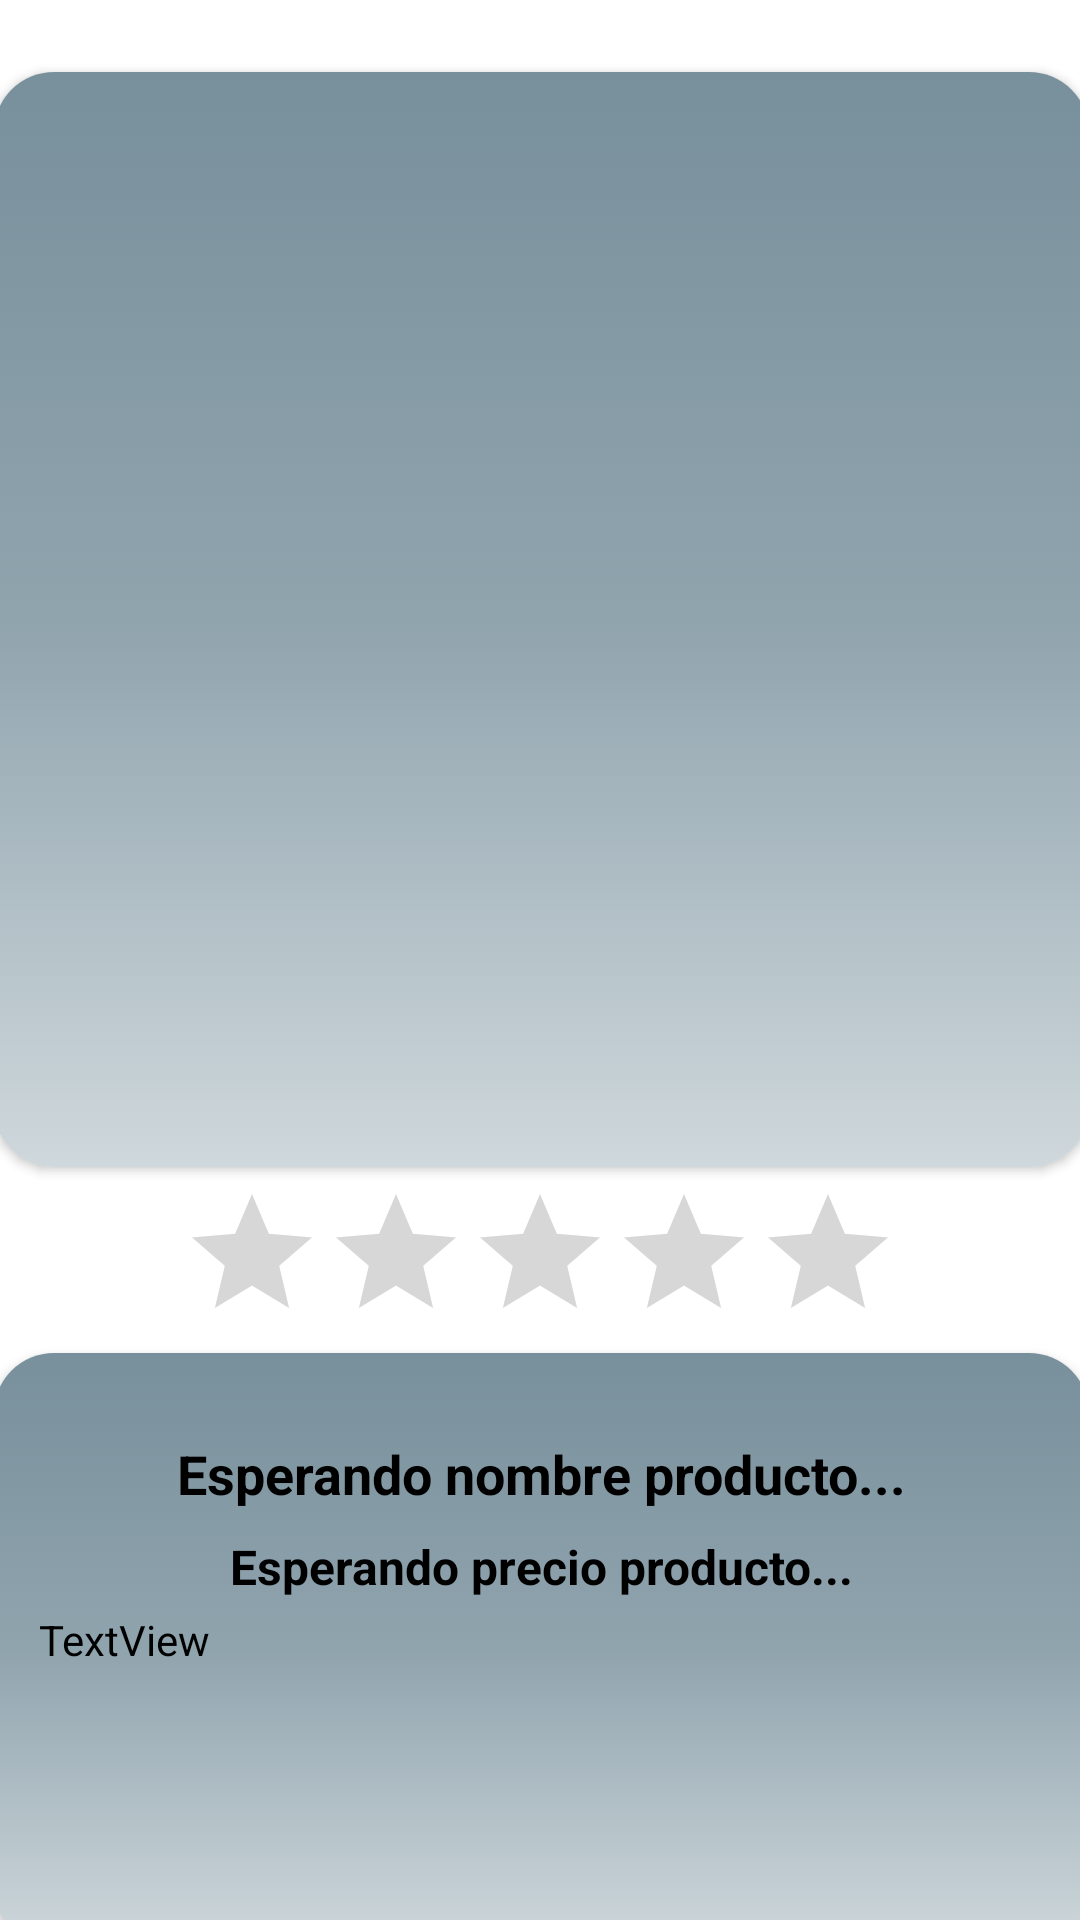

This screen was rendered from an Android layout file. Write that file and the resources it references.
<!-- AndroidManifest.xml: application theme Theme.Catalogo_JS_Cars_Style -->
<!-- res/layout/activity_product2_info.xml -->
<?xml version="1.0" encoding="utf-8"?>
<androidx.constraintlayout.widget.ConstraintLayout xmlns:android="http://schemas.android.com/apk/res/android"
    xmlns:app="http://schemas.android.com/apk/res-auto"
    xmlns:tools="http://schemas.android.com/tools"
    android:layout_width="match_parent"
    android:layout_height="match_parent"
    android:background="@color/white"
    tools:context=".categorias.iluminacion.productos.Product2_info">

    <Button
        android:id="@+id/btt_agregar_pro2_ilu"
        android:layout_width="wrap_content"
        android:layout_height="wrap_content"
        android:backgroundTint="@color/black"
        android:onClick="agregar"
        android:text="AGREGAR A LISTA DE DESEOS"
        android:textColor="@color/white"
        app:layout_constraintBottom_toBottomOf="parent"
        app:layout_constraintEnd_toEndOf="parent"
        app:layout_constraintStart_toStartOf="parent"
        app:layout_constraintTop_toBottomOf="@+id/cardView66" />

    <androidx.cardview.widget.CardView
        android:id="@+id/cardView9"
        android:layout_width="365dp"
        android:layout_height="365dp"
        android:layout_marginTop="24dp"
        app:cardCornerRadius="20dp"
        app:layout_constraintEnd_toEndOf="parent"
        app:layout_constraintStart_toStartOf="parent"
        app:layout_constraintTop_toTopOf="parent">

        <androidx.constraintlayout.widget.ConstraintLayout
            android:layout_width="match_parent"
            android:layout_height="match_parent"
            android:background="@drawable/gradiant2">

            <ViewFlipper
                android:id="@+id/sliderIluPro2"
                android:layout_width="330dp"
                android:layout_height="330dp"
                app:layout_constraintBottom_toBottomOf="parent"
                app:layout_constraintEnd_toEndOf="parent"
                app:layout_constraintStart_toStartOf="parent"
                app:layout_constraintTop_toTopOf="parent"/>
        </androidx.constraintlayout.widget.ConstraintLayout>
    </androidx.cardview.widget.CardView>

    <androidx.cardview.widget.CardView
        android:id="@+id/cardView66"
        android:layout_width="365dp"
        android:layout_height="198dp"
        app:cardCornerRadius="20dp"
        app:layout_constraintEnd_toEndOf="parent"
        app:layout_constraintStart_toStartOf="parent"
        app:layout_constraintTop_toBottomOf="@+id/rtb_pro2_ilu">

        <androidx.constraintlayout.widget.ConstraintLayout
            android:layout_width="match_parent"
            android:layout_height="match_parent"
            android:background="@drawable/gradiant2">

            <TextView
                android:id="@+id/txt_nombreilu2"
                android:layout_width="wrap_content"
                android:layout_height="wrap_content"
                android:layout_marginTop="28dp"
                android:text="Esperando nombre producto..."
                android:textColor="@color/black"
                android:textSize="18sp"
                android:textStyle="bold"
                app:layout_constraintEnd_toEndOf="parent"
                app:layout_constraintStart_toStartOf="parent"
                app:layout_constraintTop_toTopOf="parent" />

            <TextView
                android:id="@+id/txt_precioIlu2"
                android:layout_width="wrap_content"
                android:layout_height="wrap_content"
                android:layout_marginTop="8dp"
                android:text="Esperando precio producto..."
                android:textColor="@color/black"
                android:textSize="16sp"
                android:textStyle="bold"
                app:layout_constraintEnd_toEndOf="parent"
                app:layout_constraintStart_toStartOf="parent"
                app:layout_constraintTop_toBottomOf="@+id/txt_nombreilu2" />

            <TextView
                android:id="@+id/txt_descripIlu2"
                android:layout_width="0dp"
                android:layout_height="75sp"
                android:layout_marginStart="15dp"
                android:layout_marginTop="4dp"
                android:layout_marginEnd="15dp"
                android:text="TextView"
                android:textColor="@color/black"
                android:textSize="14sp"
                app:layout_constraintEnd_toEndOf="parent"
                app:layout_constraintStart_toStartOf="parent"
                app:layout_constraintTop_toBottomOf="@+id/txt_precioIlu2" />

            <TextView
                android:id="@+id/txt_stock_pro2_ilu"
                android:layout_width="wrap_content"
                android:layout_height="wrap_content"
                android:textColor="@color/black"
                android:textStyle="bold"
                app:layout_constraintBottom_toBottomOf="parent"
                app:layout_constraintEnd_toEndOf="parent"
                app:layout_constraintStart_toStartOf="parent"
                app:layout_constraintTop_toBottomOf="@+id/txt_descripIlu2" />
        </androidx.constraintlayout.widget.ConstraintLayout>
    </androidx.cardview.widget.CardView>

    <RatingBar
        android:id="@+id/rtb_pro2_ilu"
        android:layout_width="wrap_content"
        android:layout_height="wrap_content"
        android:layout_marginTop="5dp"
        app:layout_constraintEnd_toEndOf="parent"
        app:layout_constraintStart_toStartOf="parent"
        app:layout_constraintTop_toBottomOf="@+id/cardView9" />
</androidx.constraintlayout.widget.ConstraintLayout>
<!-- resources referenced by this layout -->
<resources>
  <!-- drawable gradiant2 (drawable) -->
  <?xml version="1.0" encoding="utf-8"?>
  <selector xmlns:android="http://schemas.android.com/apk/res/android">
      <item>
          <shape>
              <gradient
                  android:startColor="#CFD8DC"
                  android:centerColor="#90A4AE"
                  android:endColor="#78909C"
                  android:angle="90"/>
              <corners
                  android:radius="0dp"/>
          </shape>
      </item>
  </selector>
  <style name="Theme.Catalogo_JS_Cars_Style" parent="Theme.MaterialComponents.DayNight.NoActionBar">
          
          <item name="colorPrimary">@color/purple_500</item>
          <item name="colorPrimaryVariant">@color/purple_700</item>
          <item name="colorOnPrimary">@color/white</item>
          
          <item name="colorSecondary">@color/teal_200</item>
          <item name="colorSecondaryVariant">@color/teal_700</item>
          <item name="colorOnSecondary">@color/black</item>
          
          <item name="android:statusBarColor" tools:targetApi="l">?attr/colorPrimaryVariant</item>
          
      </style>
  <!-- not gathered from this repository: default colours our renderer supplied (Android Studio template values) -->
  <color name="purple_500">#FF6200EE</color>
  <color name="purple_700">#FF3700B3</color>
  <color name="teal_200">#FF03DAC5</color>
  <color name="teal_700">#FF018786</color>
  <color name="black">#FF000000</color>
  <color name="white">#FFFFFFFF</color>
</resources>
